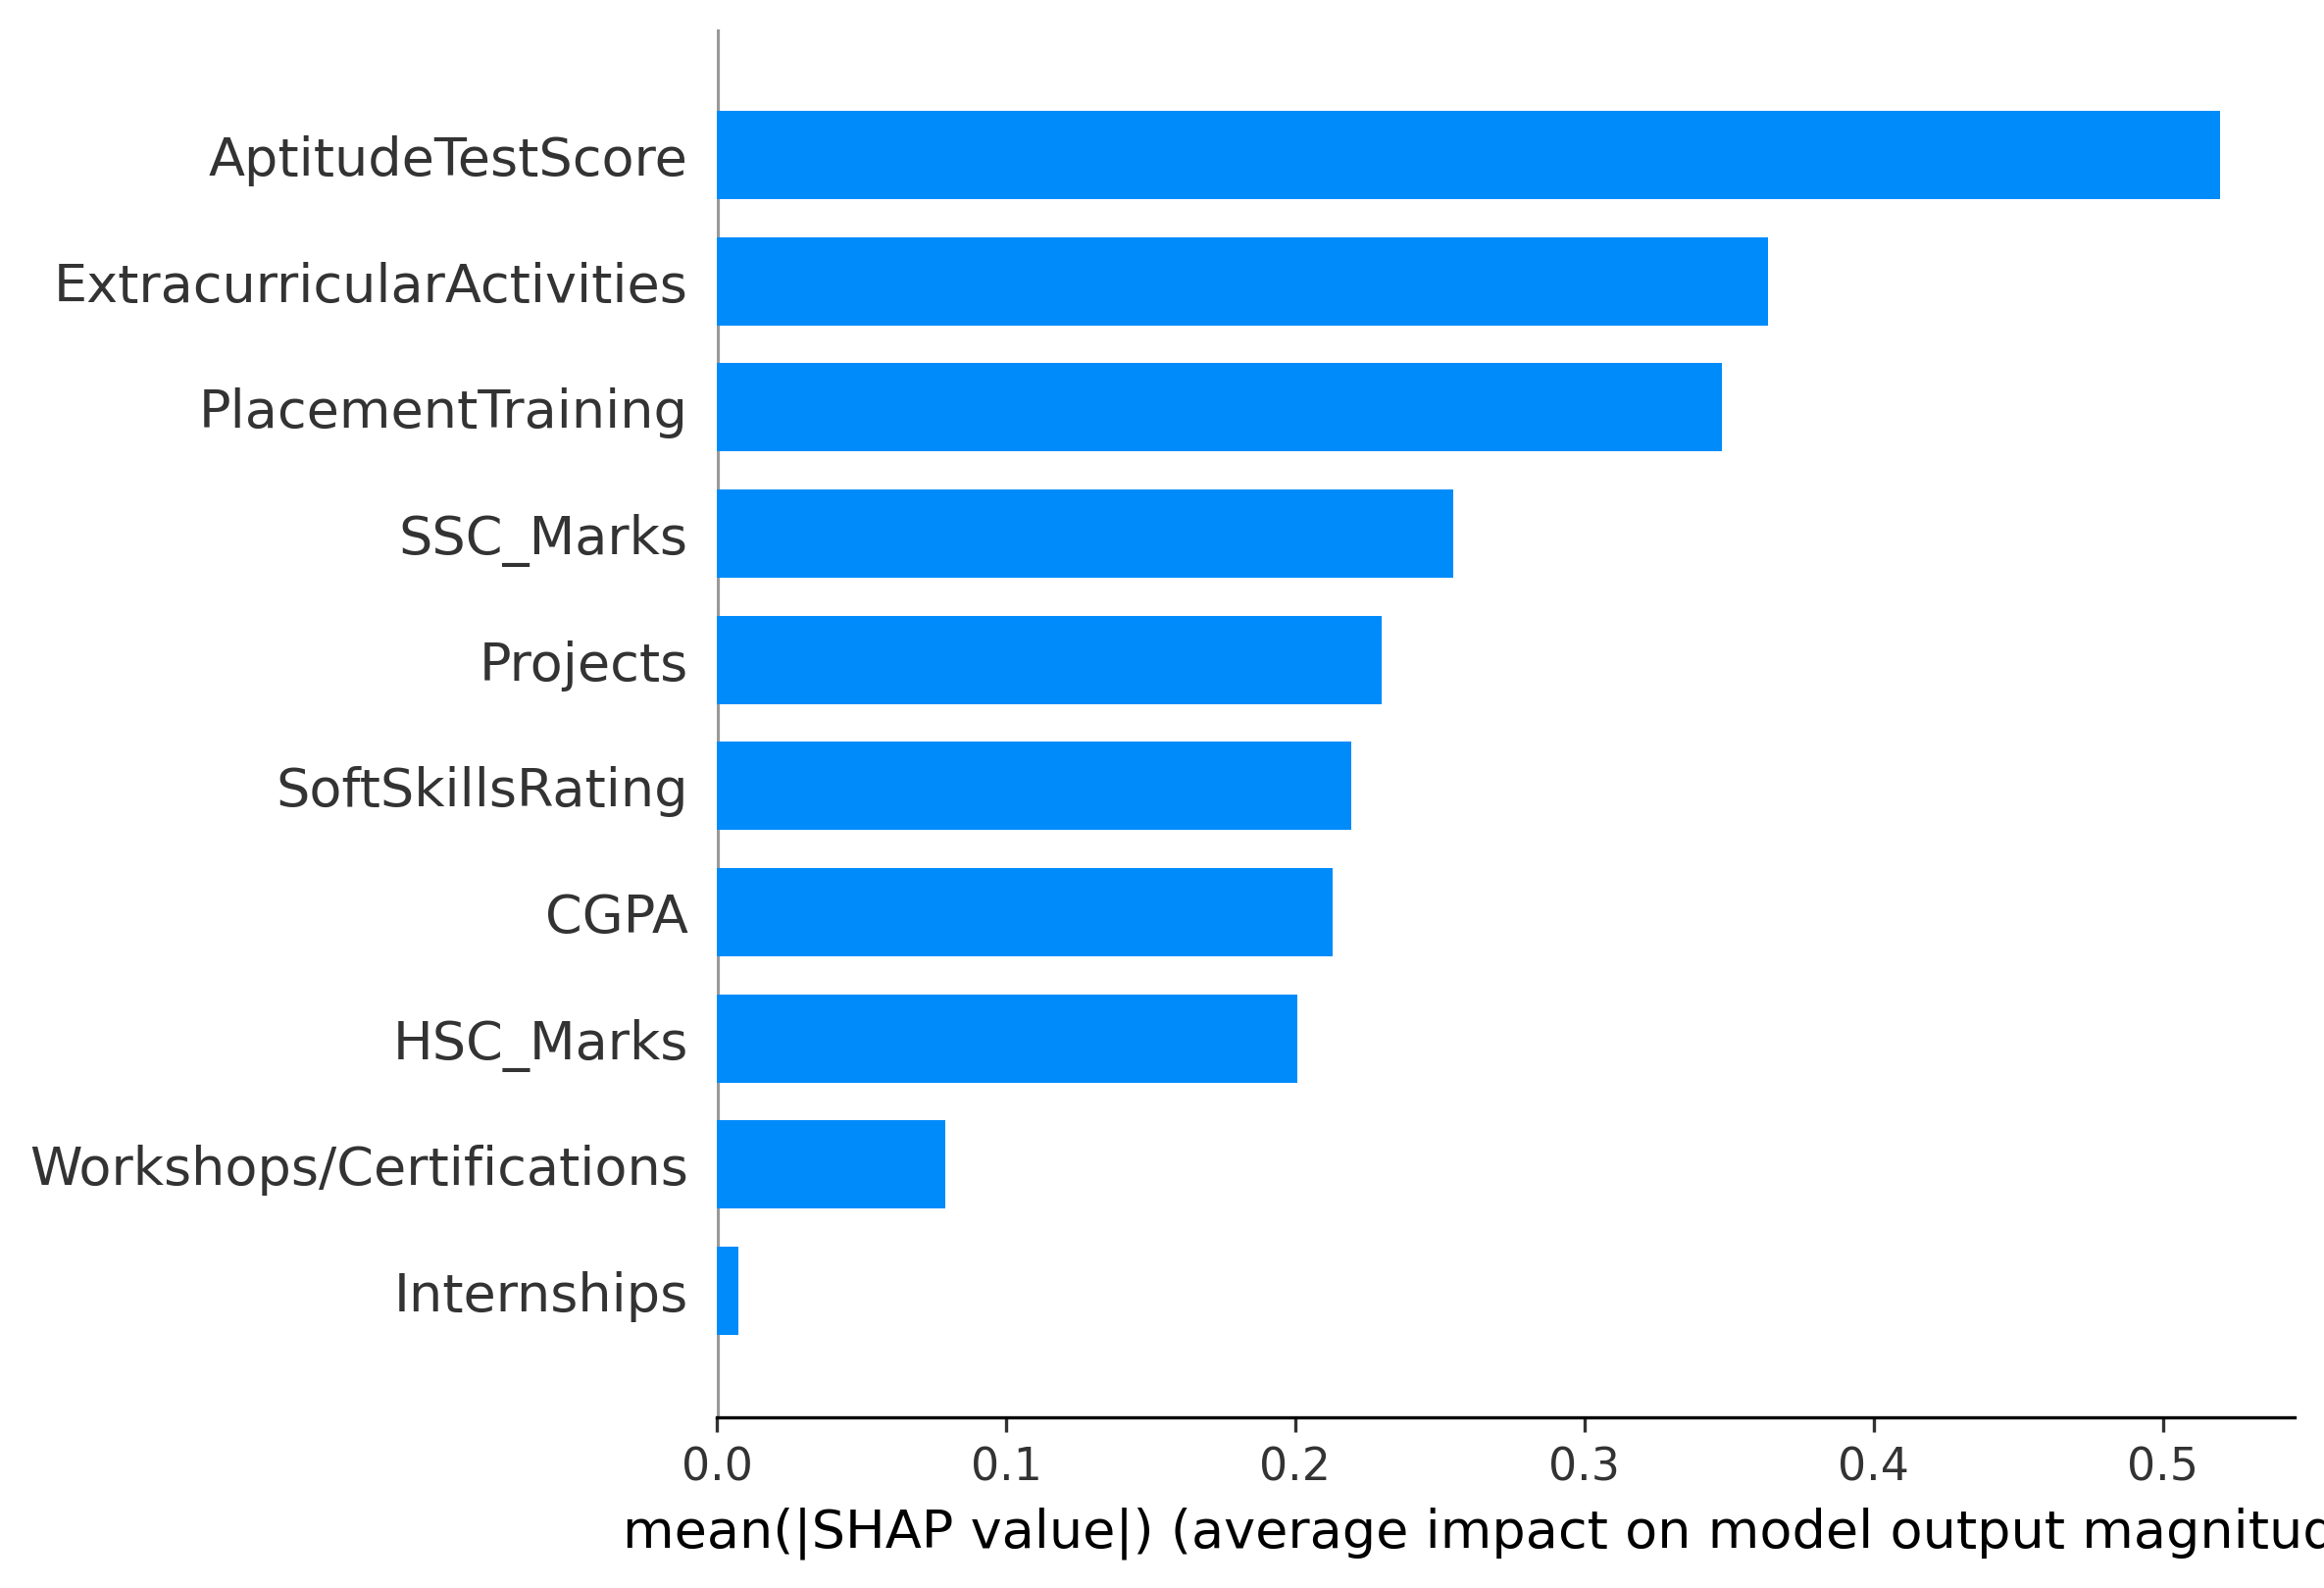

Data behind this chart, as committed beside it:
Feature, Mean_Absolute_SHAP
AptitudeTestScore, 0.5196
ExtracurricularActivities, 0.3635
PlacementTraining, 0.3475
SSC_Marks, 0.2545
Projects, 0.2297
SoftSkillsRating, 0.2192
CGPA, 0.2128
HSC_Marks, 0.2006
Workshops/Certifications, 0.079
Internships, 0.007562
